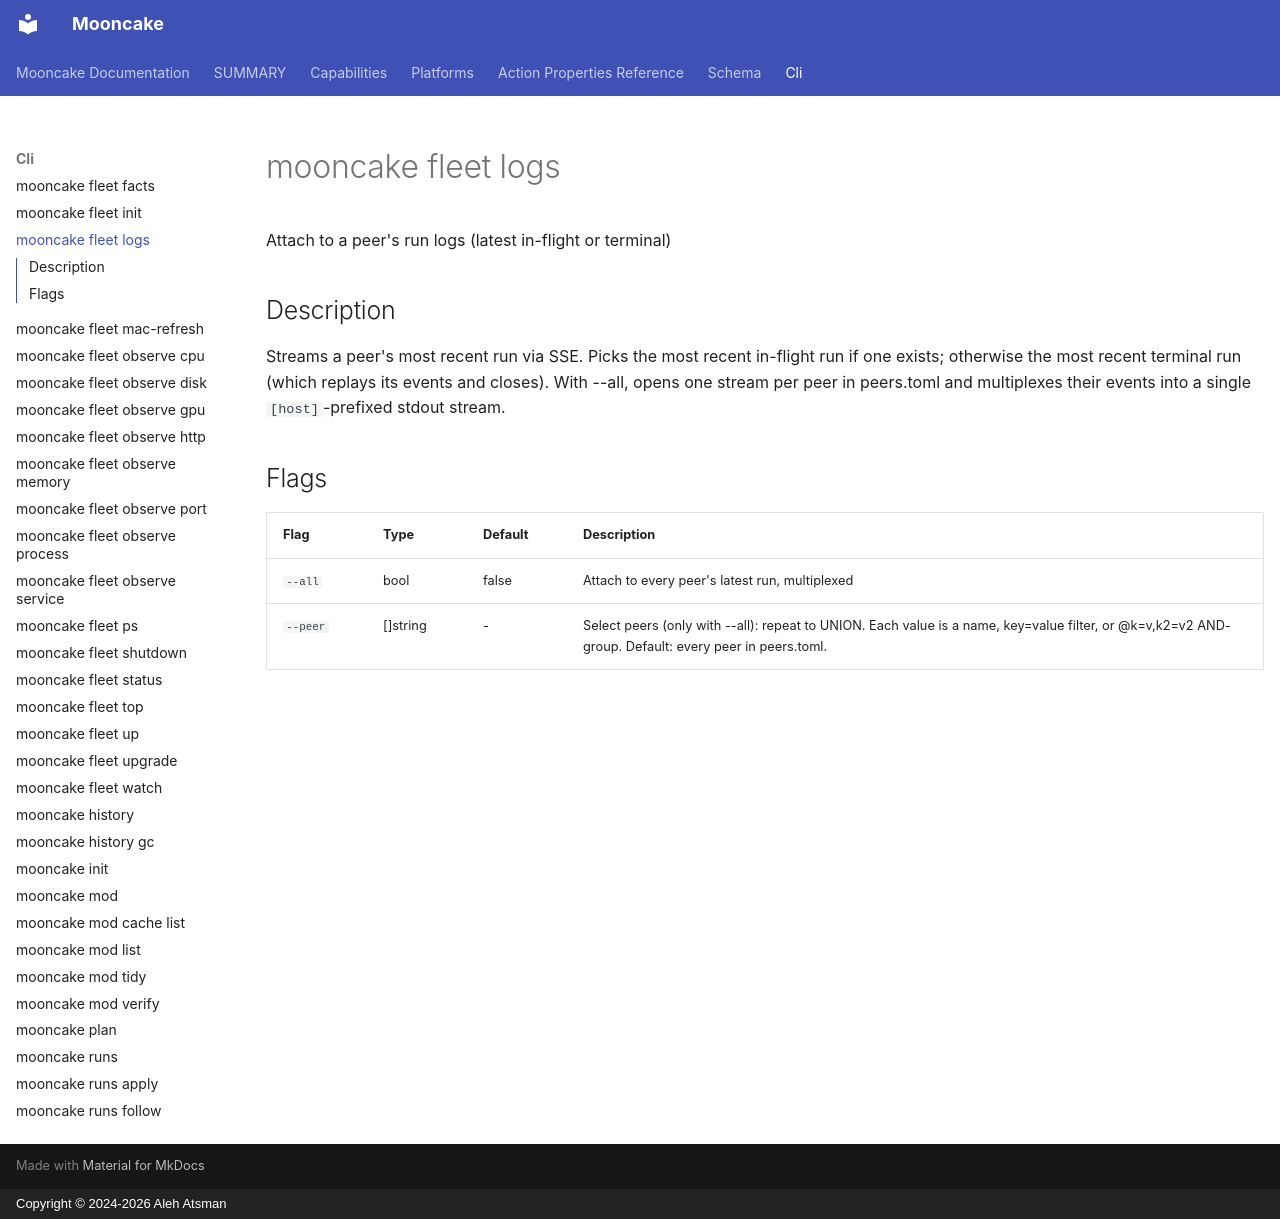

repository: alehatsman/mooncake · page: cli/fleet_logs/index.html · generator: mkdocs · copyright: Copyright © 2024-2026 Aleh Atsman

---
type: command
name: mooncake fleet logs
---

# mooncake fleet logs

Attach to a peer's run logs (latest in-flight or terminal)

## Description

Streams a peer's most recent run via SSE. Picks the most recent in-flight run if one exists; otherwise the most recent terminal run (which replays its events and closes). With --all, opens one stream per peer in peers.toml and multiplexes their events into a single `[host]`-prefixed stdout stream.

## Flags

| Flag | Type | Default | Description |
|------|------|---------|-------------|
| `--all` | bool | false | Attach to every peer's latest run, multiplexed |
| `--peer` | []string | - | Select peers (only with --all): repeat to UNION. Each value is a name, key=value filter, or @k=v,k2=v2 AND-group. Default: every peer in peers.toml. |

<!-- Generated by mooncake docs generate; version dev -->
